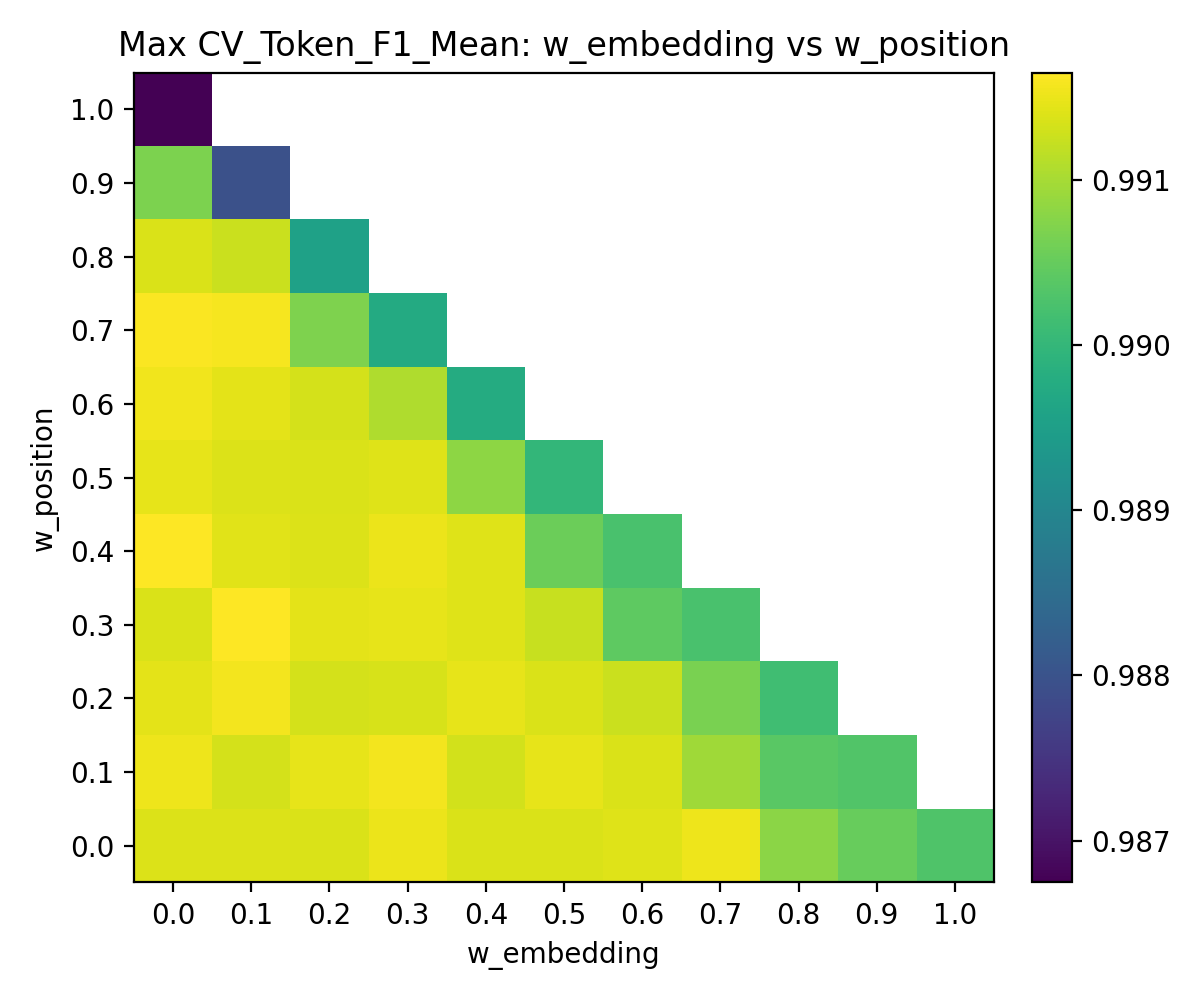

The data file committed next to this chart (first rows):
w_position, 0.0, 0.1, 0.2, 0.3, 0.4, 0.5, 0.6, 0.7, 0.8, 0.9, 1.0
0.0, 0.9914, 0.9914, 0.9914, 0.9915, 0.9914, 0.9914, 0.9914, 0.9915, 0.9908, 0.9905, 0.9903
0.1, 0.9915, 0.9913, 0.9915, 0.9916, 0.9913, 0.9915, 0.9914, 0.9909, 0.9904, 0.9903, 
0.2, 0.9914, 0.9916, 0.9913, 0.9914, 0.9915, 0.9914, 0.9912, 0.9907, 0.9901, , 
0.3, 0.9914, 0.9916, 0.9915, 0.9915, 0.9914, 0.9912, 0.9904, 0.9902, , , 
0.4, 0.9916, 0.9914, 0.9914, 0.9915, 0.9914, 0.9905, 0.9902, , , , 
0.5, 0.9915, 0.9914, 0.9914, 0.9914, 0.9908, 0.99, , , , , 
0.6, 0.9915, 0.9914, 0.9913, 0.9911, 0.9898, , , , , , 
0.7, 0.9916, 0.9916, 0.9907, 0.9897, , , , , , , 
0.8, 0.9914, 0.9913, 0.9896, , , , , , , , 
0.9, 0.9907, 0.988, , , , , , , , , 
1.0, 0.9867, , , , , , , , , , 
